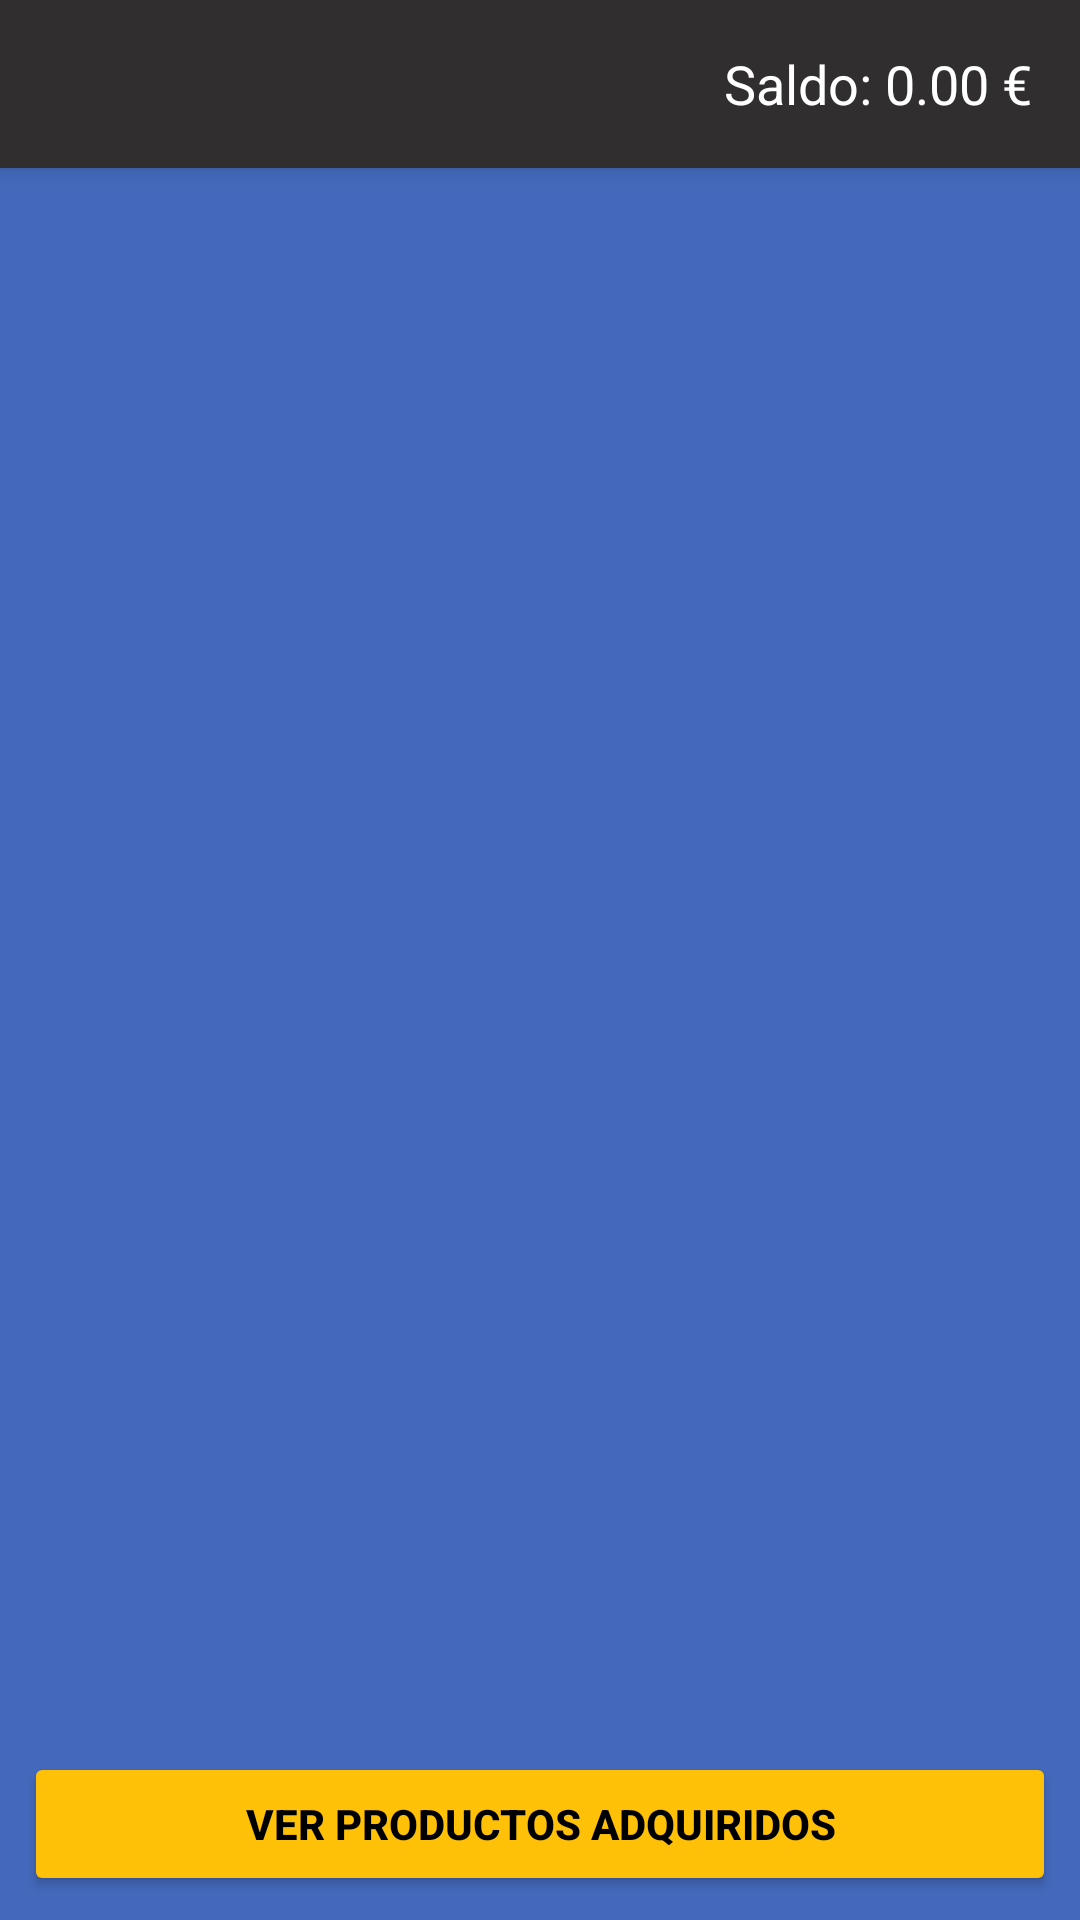

Produce the Android XML layout that renders to this screen, including the resource entries it uses.
<!-- AndroidManifest.xml: application theme Theme.Ejercicio2_Luis -->
<!-- res/layout/vista_productos_disponibles.xml -->
<RelativeLayout xmlns:android="http://schemas.android.com/apk/res/android"
    android:layout_width="match_parent"
    android:layout_height="match_parent"
    android:background="@color/azul">

    
    <androidx.appcompat.widget.Toolbar
        android:id="@+id/toolbarUsuario"
        android:layout_width="match_parent"
        android:layout_height="?attr/actionBarSize"
        android:background="?attr/colorPrimary"
        android:backgroundTint="@color/grisOscuro"
        android:elevation="4dp"
        android:theme="@style/ThemeOverlay.AppCompat.ActionBar"
        android:popupTheme="@style/ThemeOverlay.AppCompat.Light">

        
        <TextView
            android:id="@+id/txtSaldo"
            android:layout_width="wrap_content"
            android:layout_height="wrap_content"
            android:layout_gravity="end"
            android:layout_marginEnd="16dp"
            android:text="Saldo: 0.00 €"
            android:textColor="@android:color/white"
            android:textSize="18sp" />
    </androidx.appcompat.widget.Toolbar>

    
    <GridView
        android:id="@+id/gridViewProductosDisponibles"
        android:layout_width="match_parent"
        android:layout_height="0dp"
        android:layout_below="@id/toolbarUsuario"
        android:layout_above="@id/btnIrAProductosAdquiridos"
        android:numColumns="auto_fit"
        android:columnWidth="120dp"
        android:horizontalSpacing="8dp"
        android:verticalSpacing="8dp"
        android:stretchMode="columnWidth"
        android:padding="8dp" />

    
    <Button
        android:id="@+id/btnIrAProductosAdquiridos"
        android:layout_width="match_parent"
        android:layout_height="wrap_content"
        android:layout_alignParentBottom="true"
        android:layout_margin="8dp"
        android:text="Ver productos adquiridos"
        android:textStyle="bold"
        android:backgroundTint="@color/amarillo"
        android:textColor="@color/black" />

</RelativeLayout>
<!-- resources referenced by this layout -->
<resources>
  <color name="amarillo">#FFC107</color>
  <color name="azul">#4469BC</color>
  <color name="black">#FF000000</color>
  <color name="grisOscuro">#302E2E</color>
  <style name="Theme.Ejercicio2_Luis" parent="Base.Theme.Ejercicio2_Luis" />
  <style name="Base.Theme.Ejercicio2_Luis" parent="Theme.AppCompat.Light.NoActionBar">
          <item name="colorPrimary">@color/azul</item>
          <item name="colorPrimaryDark">@color/grisOscuro</item>
          <item name="colorAccent">@color/amarillo</item>
      </style>
</resources>
